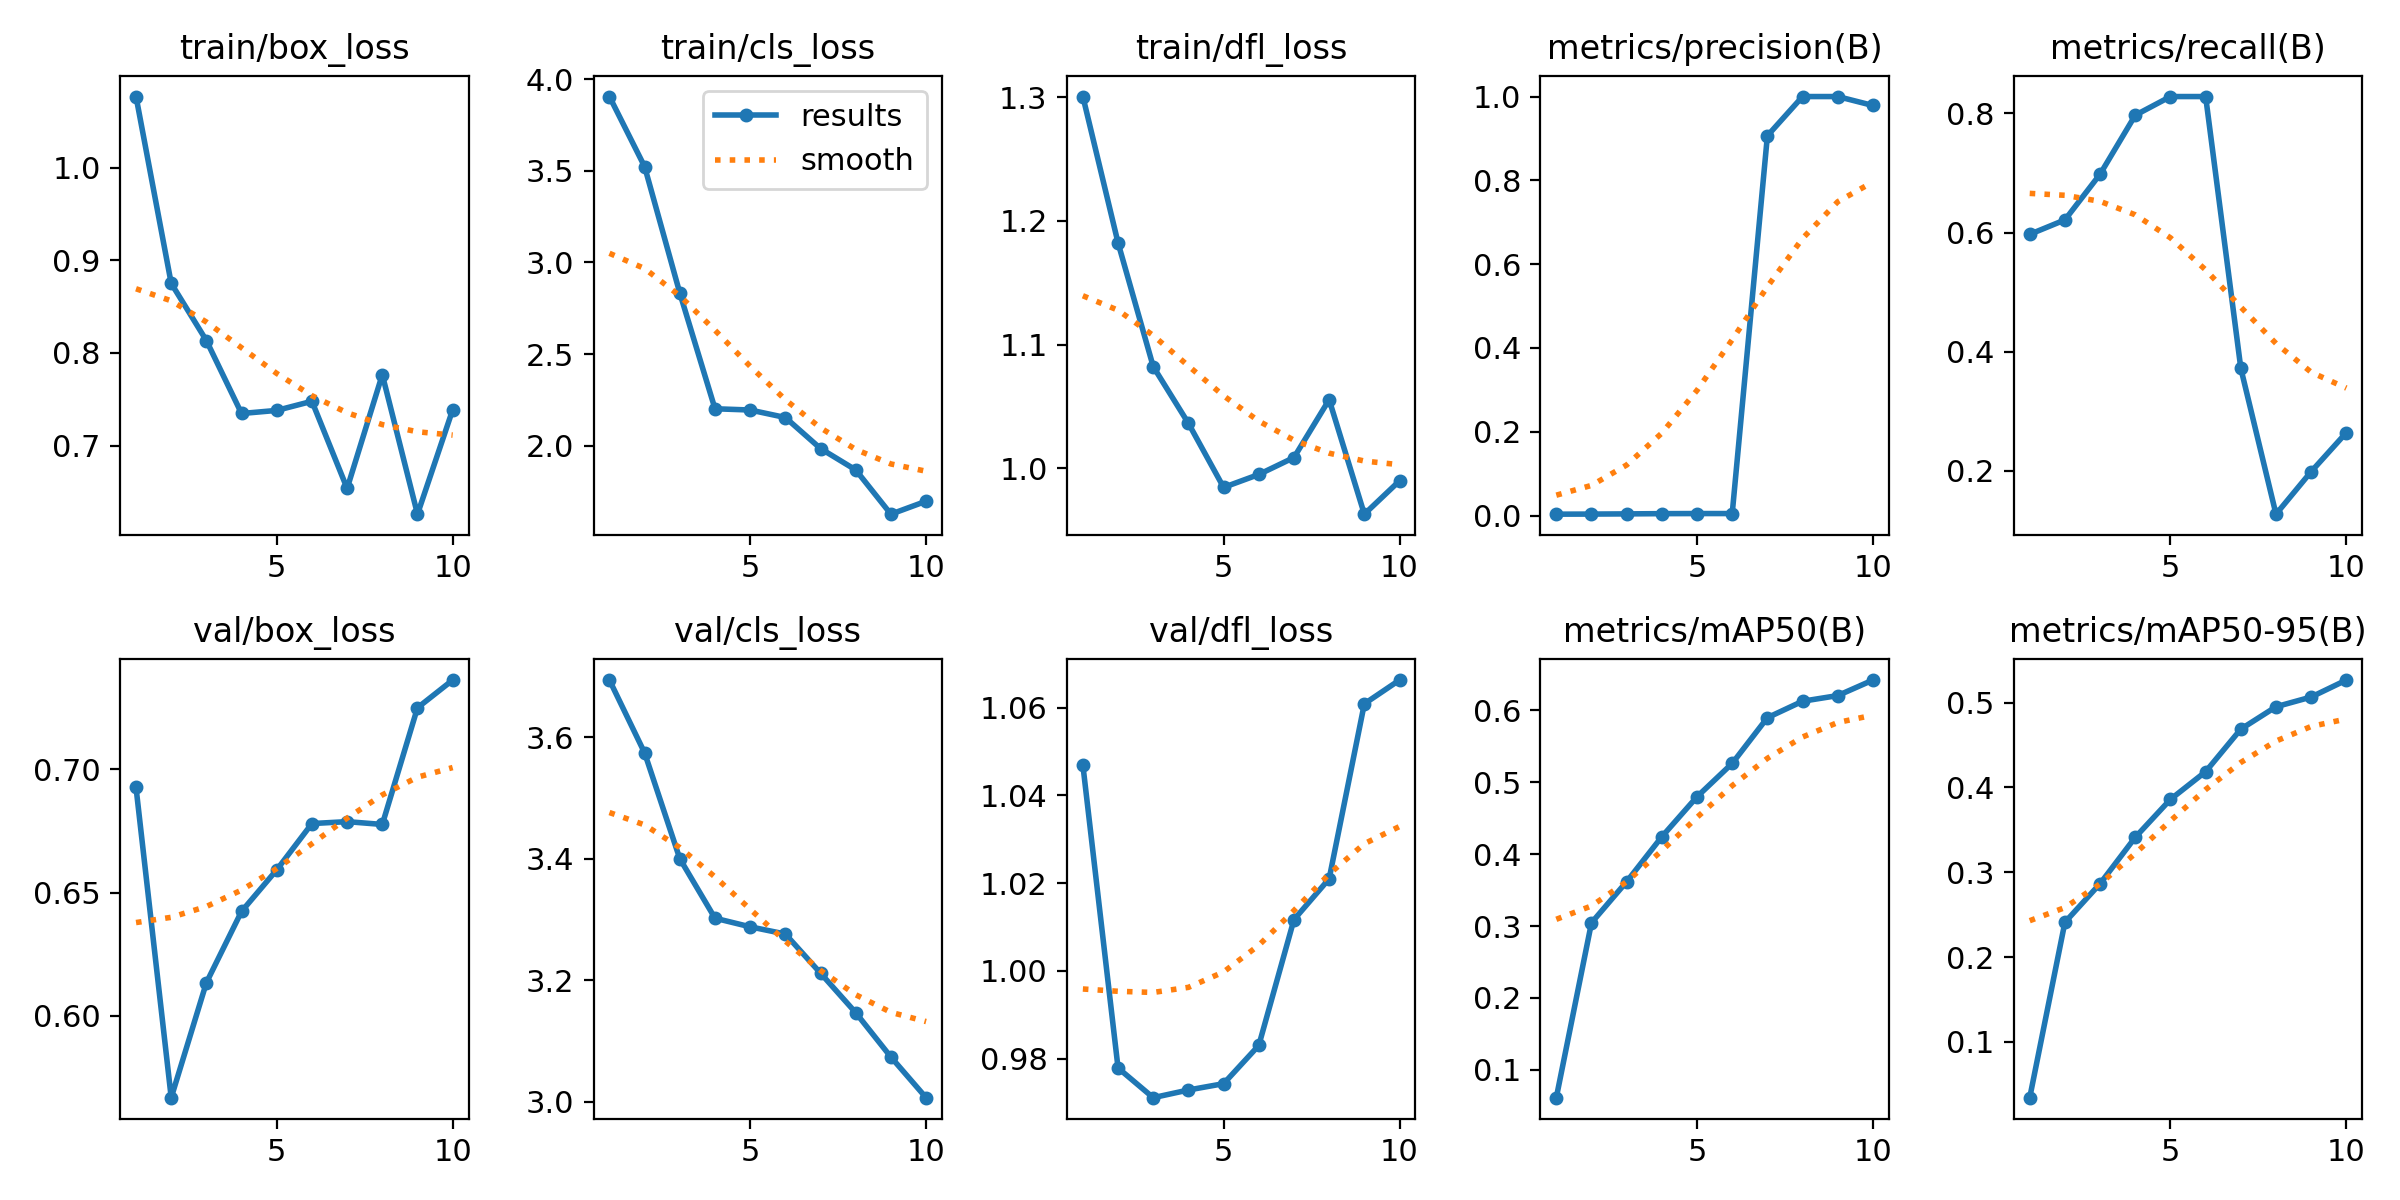

The table this chart was drawn from, first rows:
epoch, time, train/box_loss, train/cls_loss, train/dfl_loss, metrics/precision(B), metrics/recall(B), metrics/mAP50(B), metrics/mAP50-95(B), val/box_loss, val/cls_loss, val/dfl_loss, lr/pg0, lr/pg1, lr/pg2
1, 554.3, 1.077, 3.906, 1.3, 0.00339, 0.597, 0.06146, 0.03405, 0.6927, 3.694, 1.047, 6.668e-05, 6.668e-05, 6.668e-05
2, 1049, 0.8752, 3.523, 1.182, 0.00363, 0.6212, 0.3045, 0.2409, 0.5668, 3.574, 0.9779, 0.0001352, 0.0001352, 0.0001352
3, 1529, 0.8134, 2.833, 1.082, 0.00407, 0.698, 0.3617, 0.2866, 0.6135, 3.4, 0.9711, 0.0001872, 0.0001872, 0.0001872
4, 2071, 0.7347, 2.201, 1.036, 0.00464, 0.797, 0.4241, 0.3412, 0.6424, 3.302, 0.9729, 0.0002227, 0.0002227, 0.0002227
5, 2562, 0.738, 2.195, 0.9846, 0.00487, 0.8283, 0.4797, 0.386, 0.6593, 3.288, 0.9743, 0.0002416, 0.0002416, 0.0002416
6, 3191, 0.7479, 2.154, 0.995, 0.00487, 0.8283, 0.5261, 0.4187, 0.678, 3.276, 0.983, 0.0002441, 0.0002441, 0.0002441
7, 3871, 0.6538, 1.984, 1.009, 0.9064, 0.372, 0.5896, 0.4689, 0.6788, 3.212, 1.012, 0.0002301, 0.0002301, 0.0002301
8, 4401, 0.7766, 1.867, 1.056, 1, 0.1272, 0.6125, 0.4953, 0.6777, 3.147, 1.021, 0.0001996, 0.0001996, 0.0001996
9, 4864, 0.626, 1.626, 0.963, 1, 0.1987, 0.6203, 0.5068, 0.725, 3.074, 1.061, 0.0001526, 0.0001526, 0.0001526
10, 5310, 0.7387, 1.697, 0.9899, 0.9786, 0.2641, 0.6419, 0.5268, 0.7363, 3.007, 1.066, 8.90345e-05, 8.90345e-05, 8.90345e-05
